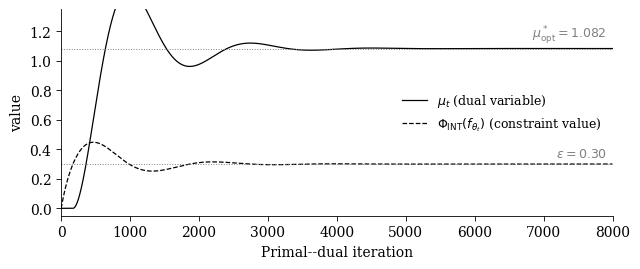
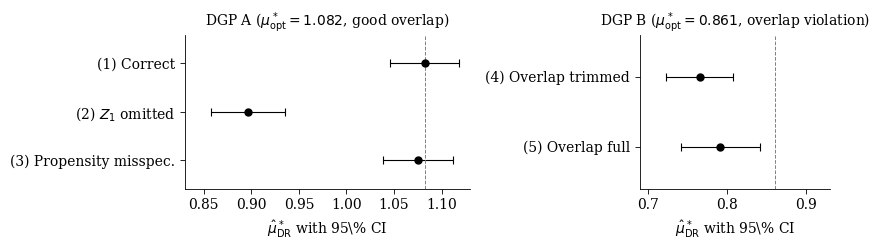

The matplotlib source for these figures, in order:
import matplotlib
matplotlib.use('Agg')
matplotlib.rcParams.update({
    'font.family': 'serif',
    'font.size': 10,
    'axes.linewidth': 0.6,
    'xtick.major.width': 0.6,
    'ytick.major.width': 0.6,
    'lines.linewidth': 1.0,
})
import matplotlib.pyplot as plt
import numpy as np

SEED = 42

# =====================================================================
# Figure 1: convergence of the primal-dual solver on DGP A
# =====================================================================
rng = np.random.default_rng(SEED)
N = 20000
Z = rng.standard_normal((N, 3))
prop_true = 1.0 / (1.0 + np.exp(-(Z @ np.array([0.8, -0.5, 0.4]))))
A = rng.binomial(1, prop_true).astype(int)
Y = Z @ np.array([1.0, -0.5, 0.7]) + 1.2 * A + 0.5 * rng.standard_normal(N)
X = np.hstack([Z, A[:, None]]).astype(float)

D = X.shape[1]
p1 = A.mean()
theta = np.zeros(D)
mu = 0.0
E_X = np.concatenate([Z.mean(0), [p1]])
E_do_X = np.concatenate([Z.mean(0), [1.0]])

mu_hist, phi_hist = [], []
T, eps = 8000, 0.30
for t in range(T):
    f = X @ theta
    grad_pred = -2.0 / N * X.T @ (Y - f)
    discrep = theta @ (E_X - E_do_X)
    phi = abs(discrep)
    s_star = np.sign(discrep) if abs(discrep) > 1e-12 else 1.0
    grad_phi = s_star * (E_X - E_do_X)
    theta = theta - 0.003 * (grad_pred + mu * grad_phi)
    mu = max(0.0, mu + 0.02 * (phi - eps))
    mu_hist.append(mu)
    phi_hist.append(phi)

fig, ax = plt.subplots(figsize=(6.5, 2.8))
its = np.arange(T)
ax.plot(its, mu_hist, color='black', linewidth=0.9,
        label=r'$\mu_t$ (dual variable)')
ax.plot(its, phi_hist, color='black', linestyle='--', linewidth=0.9,
        label=r'$\Phi_{\mathrm{INT}}(f_{\theta_t})$ (constraint value)')
ax.axhline(eps, color='gray', linestyle=':', linewidth=0.7)
ax.text(T * 0.99, eps + 0.025, r'$\epsilon = 0.30$',
        ha='right', va='bottom', color='gray', fontsize=9)
ax.axhline(1.0822, color='gray', linestyle=':', linewidth=0.7)
ax.text(T * 0.99, 1.0822 + 0.025, r'$\mu^*_{\mathrm{opt}} = 1.082$',
        ha='right', va='bottom', color='gray', fontsize=9)
ax.set_xlabel('Primal--dual iteration')
ax.set_ylabel('value')
ax.legend(loc='center right', frameon=False, fontsize=9)
ax.spines['top'].set_visible(False)
ax.spines['right'].set_visible(False)
ax.set_xlim(0, T)
ax.set_ylim(-0.05, 1.35)
plt.tight_layout()
plt.savefig('fig_convergence.pdf', bbox_inches='tight')
plt.close()

# =====================================================================
# Figure 2: forest plot of mu_DR with 95% CIs across five conditions
# =====================================================================
results = [
    {"name": r"(1) Correct",                 "mu_opt": 1.0822, "mu_dr": 1.0822, "if_se": 0.0184, "dgp": "A"},
    {"name": r"(2) $Z_1$ omitted",           "mu_opt": 1.0822, "mu_dr": 0.8965, "if_se": 0.0199, "dgp": "A"},
    {"name": r"(3) Propensity misspec.",     "mu_opt": 1.0822, "mu_dr": 1.0753, "if_se": 0.0187, "dgp": "A"},
    {"name": r"(4) Overlap trimmed",         "mu_opt": 0.8605, "mu_dr": 0.7656, "if_se": 0.0214, "dgp": "B"},
    {"name": r"(5) Overlap full",            "mu_opt": 0.8605, "mu_dr": 0.7919, "if_se": 0.0252, "dgp": "B"},
]

fig, axs = plt.subplots(1, 2, figsize=(8.5, 2.6),
                        gridspec_kw={'width_ratios': [3, 2]})

# Panel A
ax = axs[0]
dgp_a = [r for r in results if r["dgp"] == "A"]
for i, r in enumerate(reversed(dgp_a)):
    ax.errorbar(r["mu_dr"], i, xerr=1.96 * r["if_se"],
                fmt='o', color='black', markersize=5,
                capsize=3, elinewidth=0.8, capthick=0.8)
ax.axvline(1.0822, color='gray', linestyle='--', linewidth=0.7)
ax.set_yticks(list(range(len(dgp_a))))
ax.set_yticklabels([r["name"] for r in reversed(dgp_a)])
ax.set_xlabel(r'$\hat{\mu}^*_{\mathrm{DR}}$ with 95\% CI')
ax.set_title(r'DGP A ($\mu^*_{\mathrm{opt}} = 1.082$, good overlap)',
             fontsize=10)
ax.set_xlim(0.83, 1.13)
ax.set_ylim(-0.6, len(dgp_a) - 0.4)
ax.spines['top'].set_visible(False)
ax.spines['right'].set_visible(False)

# Panel B
ax = axs[1]
dgp_b = [r for r in results if r["dgp"] == "B"]
for i, r in enumerate(reversed(dgp_b)):
    ax.errorbar(r["mu_dr"], i, xerr=1.96 * r["if_se"],
                fmt='o', color='black', markersize=5,
                capsize=3, elinewidth=0.8, capthick=0.8)
ax.axvline(0.8605, color='gray', linestyle='--', linewidth=0.7)
ax.set_yticks(list(range(len(dgp_b))))
ax.set_yticklabels([r["name"] for r in reversed(dgp_b)])
ax.set_xlabel(r'$\hat{\mu}^*_{\mathrm{DR}}$ with 95\% CI')
ax.set_title(r'DGP B ($\mu^*_{\mathrm{opt}} = 0.861$, overlap violation)',
             fontsize=10)
ax.set_xlim(0.69, 0.93)
ax.set_ylim(-0.6, len(dgp_b) - 0.4)
ax.spines['top'].set_visible(False)
ax.spines['right'].set_visible(False)

plt.tight_layout()
plt.savefig('fig_forest.pdf', bbox_inches='tight')
plt.close()

print("figures saved")
